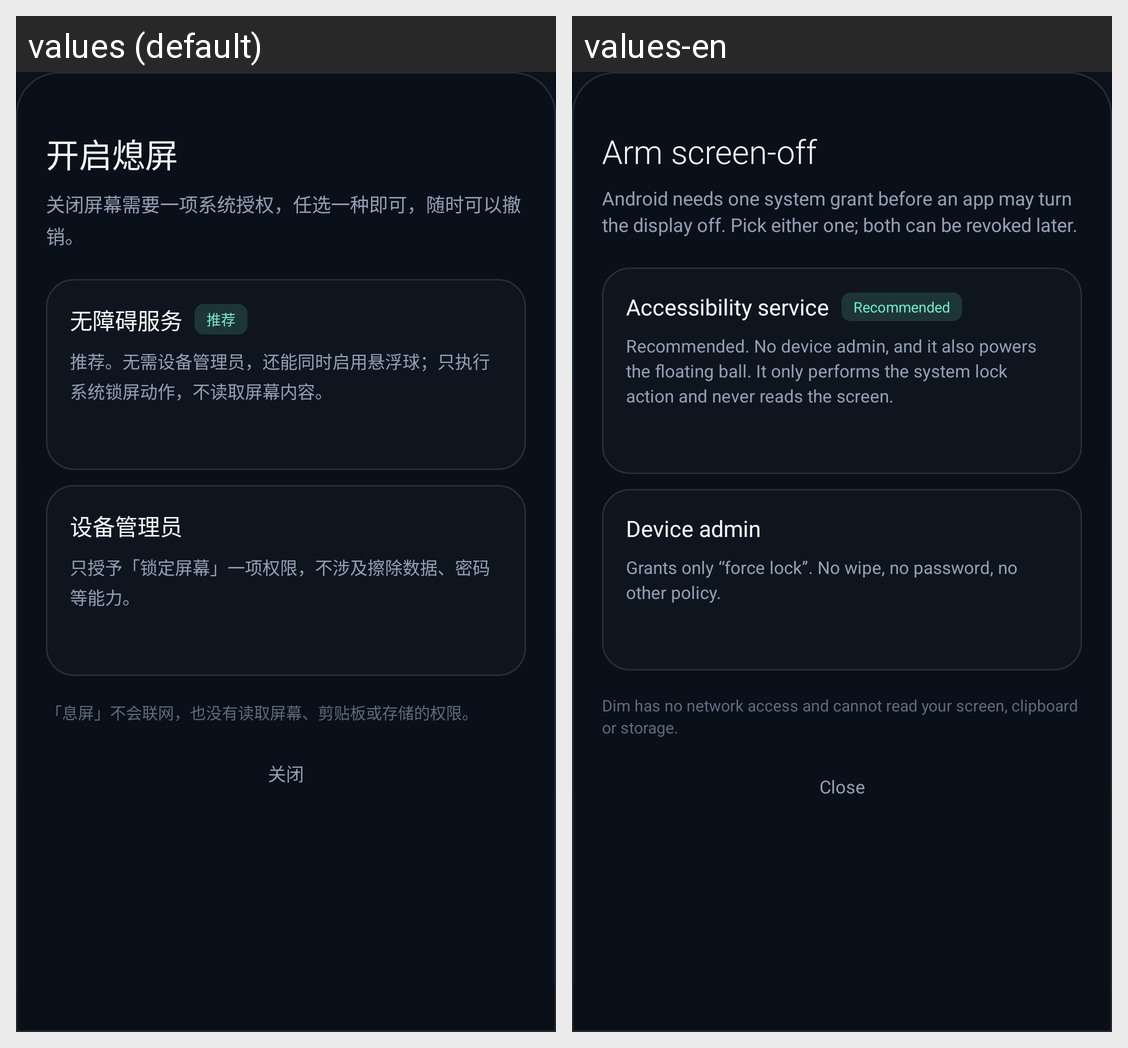

Strings drawn on this Android screen and how each of the app's shown locales translates them:
Android screen res/layout/dialog_setup.xml rendered under 2 locales, left to right: values (default), values-en. Device: Nexus 5 (rendered at 1080×1920; each locale shown at half size, 540×960, under a caption strip naming it); theme Theme.Dim.
Strings drawn on this screen, with the default value and each locale's value (text and hints the layout hard-codes, and strings that could not be matched under every locale, appear in the picture but are not listed):

setup_title
  values: 开启熄屏
  values-en: Arm screen-off

setup_body
  values: 关闭屏幕需要一项系统授权，任选一种即可，随时可以撤销。
  values-en: Android needs one system grant before an app may turn the display off. Pick either one; both can be revoked later.

setup_accessibility_title
  values: 无障碍服务
  values-en: Accessibility service

setup_accessibility_badge
  values: 推荐
  values-en: Recommended

setup_accessibility_desc
  values: 推荐。无需设备管理员，还能同时启用悬浮球；只执行系统锁屏动作，不读取屏幕内容。
  values-en: Recommended. No device admin, and it also powers the floating ball. It only performs the system lock action and never reads the screen.

setup_admin_title
  values: 设备管理员
  values-en: Device admin

setup_admin_desc
  values: 只授予「锁定屏幕」一项权限，不涉及擦除数据、密码等能力。
  values-en: Grants only “force lock”. No wipe, no password, no other policy.

setup_note
  values: 「息屏」不会联网，也没有读取屏幕、剪贴板或存储的权限。
  values-en: Dim has no network access and cannot read your screen, clipboard or storage.

setup_close
  values: 关闭
  values-en: Close
